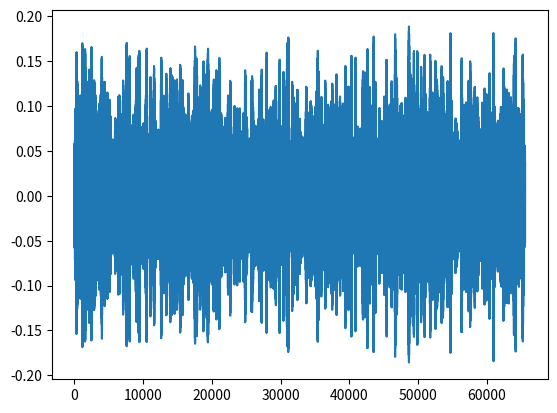

The matplotlib source for this figure:
'''
Program that generates Gaussian white noise.
Each frequency component is generated randomly b/w 0  and
the a value assigne by Normal distribution.
Each phase component is generated randombly b/w 0 and 2pi.

The finished signal is Fourier transformed.

[redacted]
'''

import numpy as np
from matplotlib import pyplot as plt

def gaussian_white_noise(f_sample, N, f_center, f_width):

    # Parameters and necessary arrays
    f_sigma = f_width / 2
    y = np.zeros(N, 'complex')
    T = N / f_sample
    t = np.linspace(0, T*(N-1)/N, N)
    f = np.linspace(0, f_sample*(N-1)/N, N)
    n_center = np.floor(N*f_center / (f_sample*(N-1) / N))
    n_sigma = np.floor(N*f_sigma / (f_sample*(N-1) / N))

    # Computations
    gauss = np.exp(-(f - f_center) * (f - f_center) / (f_sigma*f_sigma))
    amplitude = np.random.rand(N) * gauss
    phase = np.random.rand(N) * 2*np.pi
    y.real = amplitude * np.cos(phase)
    y.imag = amplitude * np.sin(phase)

    # Must mirror lower half to get correct result
    n_half = np.round(N/2)

    for i in range(int(n_half - 1)):
        #if (i == 0 or i == (n_half - 2)):
            #print("First index: ", N - i - 1)
            #print("Second index: ", i + 1)

        y[int(N - i - 1)] = np.conjugate(y[int(i + 1)])

    y[int(n_half)] = y[int(n_half)].real
    y[0] = 0.0

    q = np.real(np.fft.ifft(y)*200)

    return y, q

if __name__ == '__main__':
    y, q = gaussian_white_noise(44100, 2**16, 5000, 500)
    #plt.plot(y.real)
    plt.plot(q)
    plt.show()
